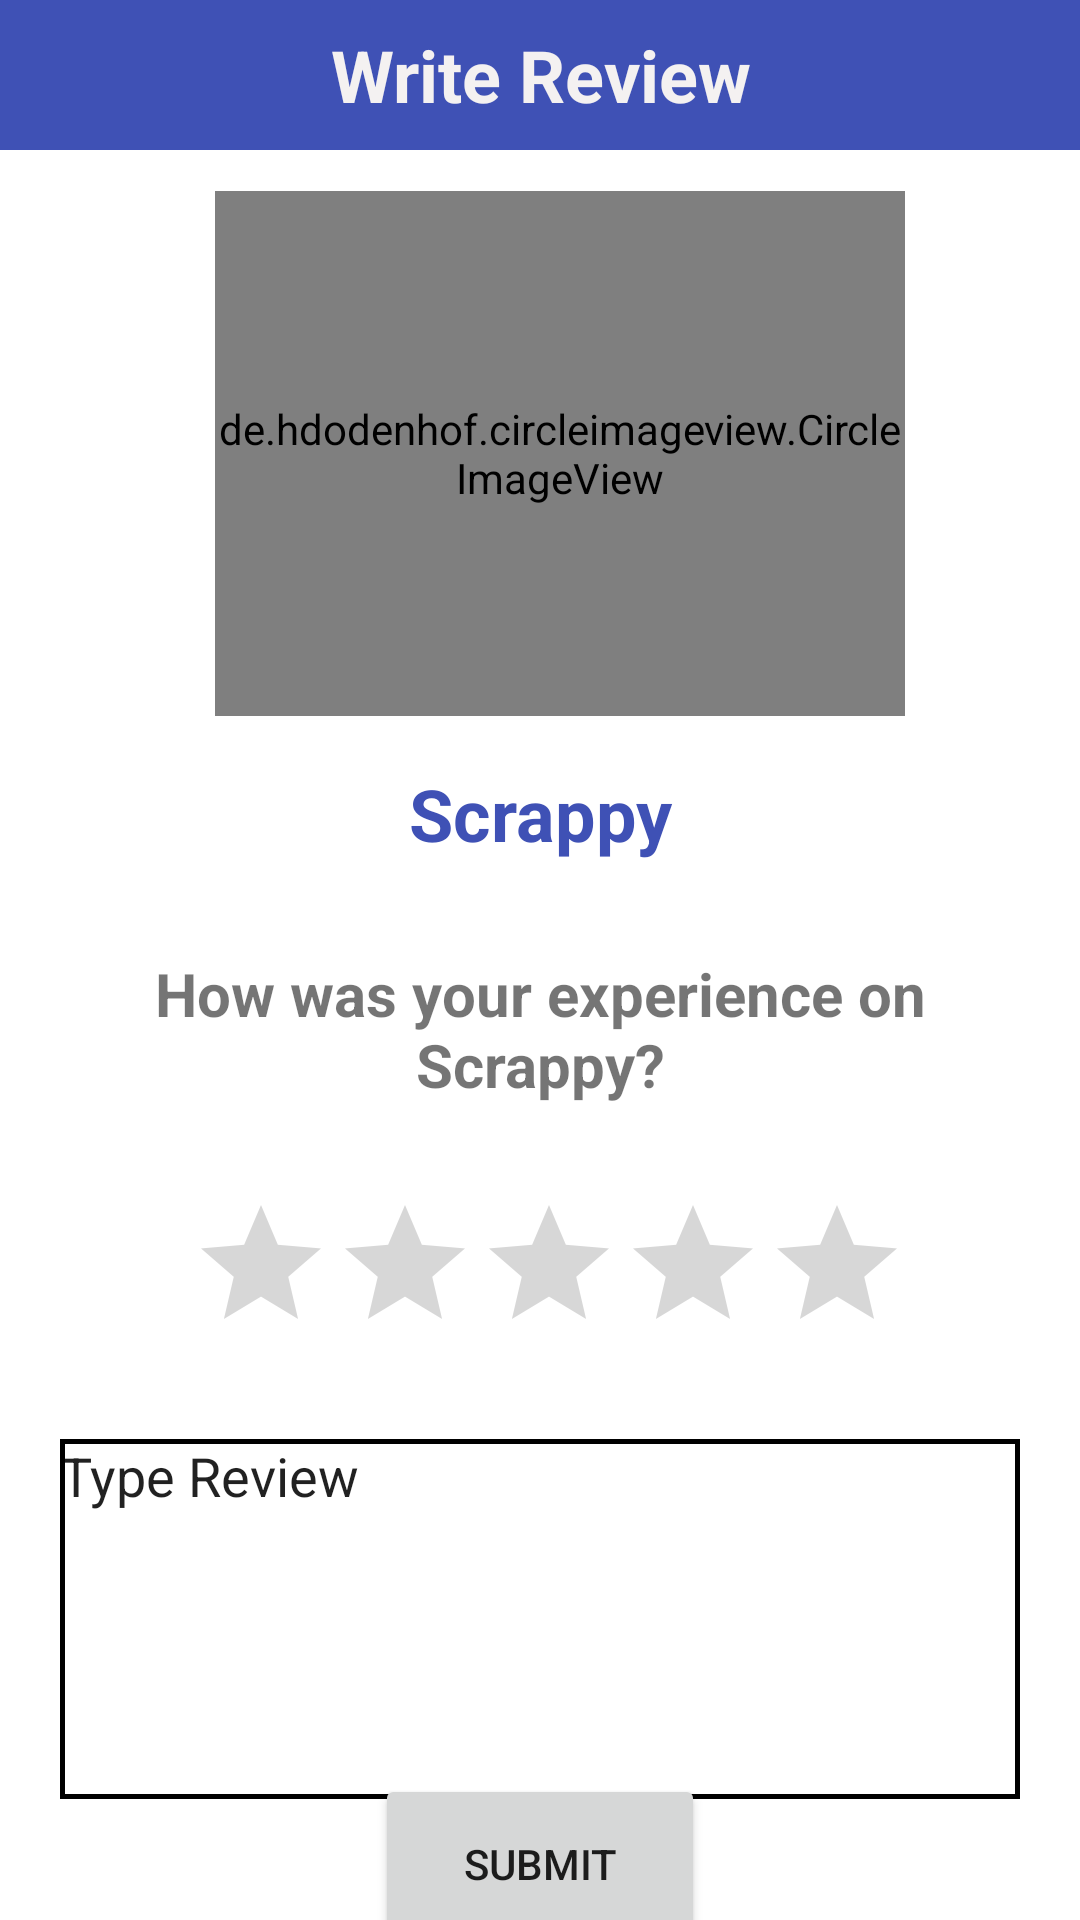

Android layout source for this screen:
<!-- AndroidManifest.xml: application theme Theme.MaterialComponents.Light.NoActionBar -->
<!-- res/layout/activity_rating_input.xml -->
<?xml version="1.0" encoding="utf-8"?>
<androidx.constraintlayout.widget.ConstraintLayout xmlns:android="http://schemas.android.com/apk/res/android"
    xmlns:app="http://schemas.android.com/apk/res-auto"
    xmlns:tools="http://schemas.android.com/tools"
    android:layout_width="match_parent"
    android:layout_height="match_parent"
    app:layout_anchorGravity="top"
    tools:context=".RatingInputActivity">

    <TextView
        android:id="@+id/textView2"
        android:layout_width="match_parent"
        android:layout_height="50dp"
        android:background="#3F51B5"
        android:gravity="center"
        android:text="Write Review"
        android:textColor="#F4F1F1"
        android:textSize="24sp"
        android:textStyle="bold"
        app:layout_constraintEnd_toEndOf="parent"
        app:layout_constraintHorizontal_bias="0.0"
        app:layout_constraintStart_toStartOf="parent"
        app:layout_constraintTop_toTopOf="parent" />

    <de.hdodenhof.circleimageview.CircleImageView
        android:id="@+id/profilePic"
        android:layout_width="230dp"
        android:layout_height="175dp"
        android:layout_gravity="center_horizontal"
        android:src="@drawable/img1"
        app:civ_border_color="@color/black"
        app:civ_border_width="3dp"
        app:layout_constraintBottom_toBottomOf="parent"
        app:layout_constraintEnd_toEndOf="parent"
        app:layout_constraintHorizontal_bias="0.552"
        app:layout_constraintStart_toStartOf="parent"
        app:layout_constraintTop_toBottomOf="@+id/textView2"
        app:layout_constraintVertical_bias="0.033" />

    <TextView
        android:id="@+id/buyer_name"
        android:layout_width="154dp"
        android:layout_height="45dp"
        android:layout_marginTop="10dp"
        android:gravity="center"
        android:text="Scrappy"
        android:textColor="#3F51B5"
        android:textSize="24sp"
        android:textStyle="bold"
        app:layout_constraintEnd_toEndOf="parent"
        app:layout_constraintStart_toStartOf="parent"
        app:layout_constraintTop_toBottomOf="@+id/profilePic" />

    <TextView
        android:id="@+id/textView4"
        android:layout_width="344dp"
        android:layout_height="59dp"
        android:layout_marginTop="20dp"
        android:gravity="center"
        android:text="How was your experience on Scrappy?"
        android:textSize="20sp"
        android:textStyle="bold"
        app:layout_constraintEnd_toEndOf="parent"
        app:layout_constraintHorizontal_bias="0.492"
        app:layout_constraintStart_toStartOf="parent"
        app:layout_constraintTop_toBottomOf="@+id/buyer_name" />

    <RatingBar
        android:id="@+id/ratingBar1"
        android:layout_width="wrap_content"
        android:layout_height="wrap_content"
        android:layout_marginTop="25dp"
        app:layout_constraintEnd_toEndOf="parent"
        app:layout_constraintHorizontal_bias="0.526"
        app:layout_constraintStart_toStartOf="parent"
        app:layout_constraintTop_toBottomOf="@+id/textView4" />

    <EditText
        android:id="@+id/review"
        android:layout_width="320dp"
        android:layout_height="120dp"
        android:layout_marginTop="25dp"
        android:ems="10"
        android:gravity="top"
        android:background="@drawable/edit_text_bg"
        android:inputType="textPersonName"
        android:text="Type Review"
        app:layout_constraintEnd_toEndOf="parent"
        app:layout_constraintStart_toStartOf="parent"
        app:layout_constraintTop_toBottomOf="@+id/ratingBar1" />

    <Button
        android:id="@+id/button3"
        android:layout_width="110dp"
        android:layout_height="60dp"
        android:text="submit"
        app:layout_constraintBottom_toBottomOf="parent"
        app:layout_constraintEnd_toEndOf="parent"
        app:layout_constraintStart_toStartOf="parent"
        app:layout_constraintTop_toBottomOf="@+id/review"
        app:layout_constraintVertical_bias="0.436" />

</androidx.constraintlayout.widget.ConstraintLayout>
<!-- resources referenced by this layout -->
<resources>
  <color name="black">#FF000000</color>
  <!-- drawable edit_text_bg (drawable) -->
  <?xml version="1.0" encoding="utf-8"?>
  <layer-list xmlns:android="http://schemas.android.com/apk/res/android">
      <item>
          <shape android:shape="rectangle" >
              <stroke android:width="1.5dp" android:color="@color/black"/>
          </shape>
      </item>
  </layer-list>
  <!-- drawable img1: jpg bitmap (drawable-v24, 10781 bytes) -->
</resources>
